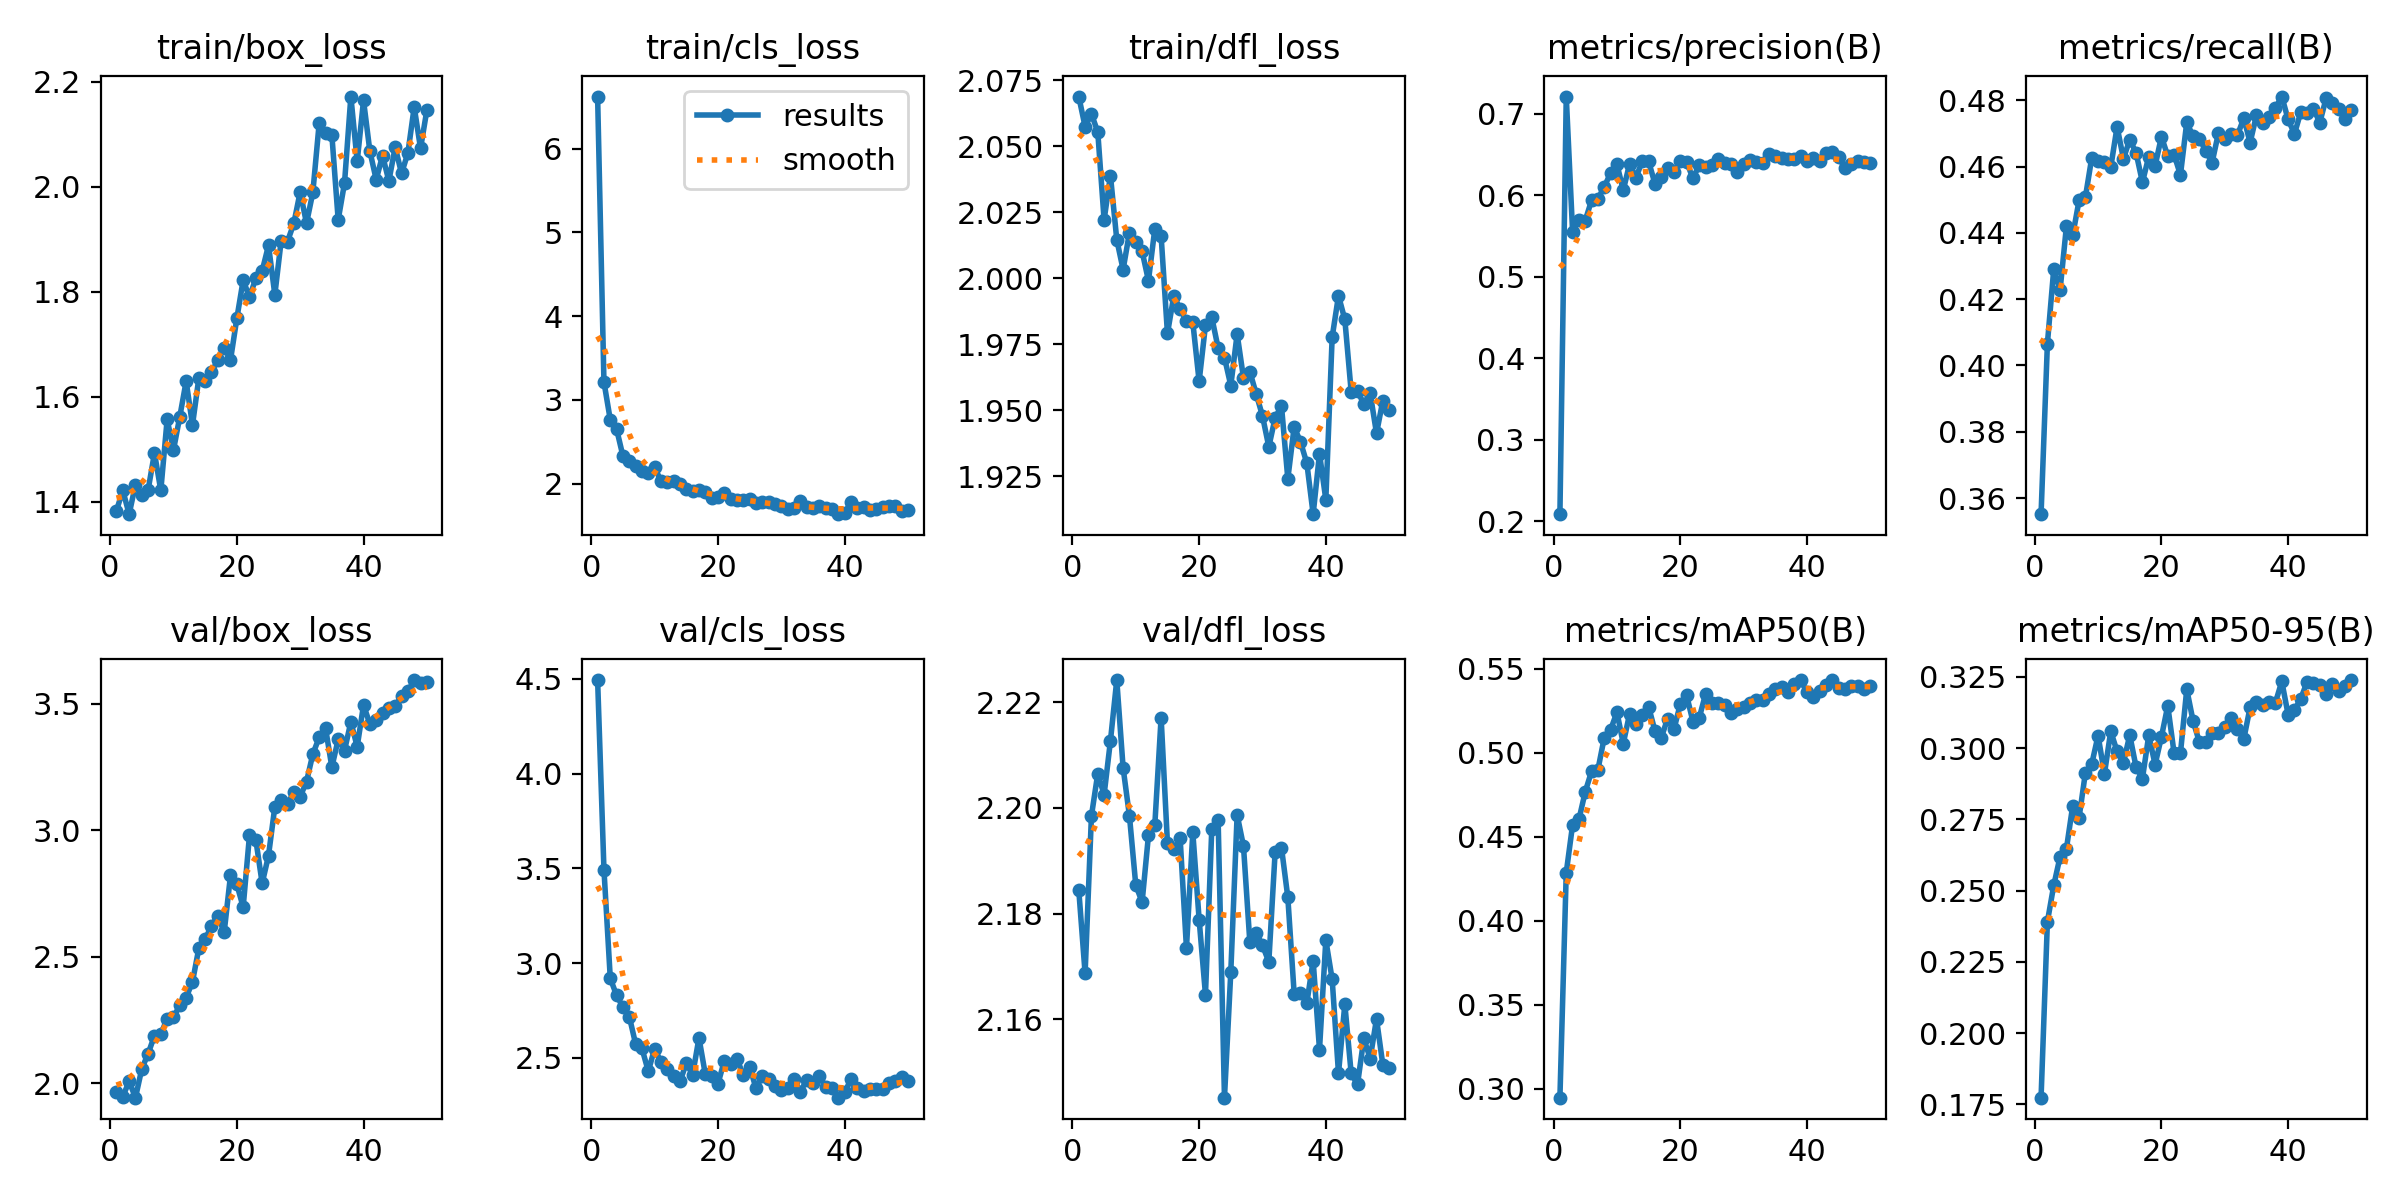

Values plotted in this chart, from the file beside it:
epoch, train/box_loss, train/cls_loss, train/dfl_loss, metrics/precision(B), metrics/recall(B), metrics/mAP50(B), metrics/mAP50-95(B), val/box_loss, val/cls_loss, val/dfl_loss, lr/pg0, lr/pg1, lr/pg2
1, 1.383, 6.623, 2.069, 0.2085, 0.3552, 0.2948, 0.1774, 1.964, 4.494, 2.184, 0.0003686, 0.0003686, 0.0003686
2, 1.422, 3.215, 2.057, 0.721, 0.4066, 0.4287, 0.2391, 1.948, 3.494, 2.169, 0.0007243, 0.0007243, 0.0007243
3, 1.376, 2.763, 2.062, 0.5552, 0.429, 0.4572, 0.2518, 2.008, 2.92, 2.199, 0.001065, 0.001065, 0.001065
4, 1.432, 2.651, 2.055, 0.5695, 0.4227, 0.4604, 0.2619, 1.944, 2.83, 2.207, 0.001045, 0.001045, 0.001045
5, 1.414, 2.329, 2.022, 0.5689, 0.4419, 0.4769, 0.2647, 2.058, 2.769, 2.203, 0.001023, 0.001023, 0.001023
6, 1.423, 2.277, 2.039, 0.5937, 0.4392, 0.4891, 0.2798, 2.118, 2.719, 2.213, 0.001001, 0.001001, 0.001001
7, 1.493, 2.212, 2.015, 0.5955, 0.4498, 0.4901, 0.2757, 2.189, 2.573, 2.224, 0.000979, 0.000979, 0.000979
8, 1.421, 2.147, 2.003, 0.6102, 0.4508, 0.5091, 0.2914, 2.195, 2.55, 2.208, 0.000957, 0.000957, 0.000957
9, 1.557, 2.124, 2.017, 0.6271, 0.4626, 0.5138, 0.2944, 2.255, 2.43, 2.199, 0.000935, 0.000935, 0.000935
10, 1.498, 2.201, 2.014, 0.6379, 0.4617, 0.5242, 0.3044, 2.261, 2.549, 2.185, 0.000913, 0.000913, 0.000913
11, 1.562, 2.028, 2.01, 0.606, 0.4615, 0.5055, 0.291, 2.308, 2.478, 2.182, 0.000891, 0.000891, 0.000891
12, 1.629, 2.02, 1.999, 0.6387, 0.4598, 0.5233, 0.3059, 2.339, 2.441, 2.195, 0.000869, 0.000869, 0.000869
13, 1.546, 2.032, 2.019, 0.6213, 0.472, 0.5172, 0.2989, 2.401, 2.404, 2.197, 0.000847, 0.000847, 0.000847
14, 1.635, 1.998, 2.016, 0.6419, 0.4624, 0.5226, 0.2949, 2.533, 2.376, 2.217, 0.000825, 0.000825, 0.000825
15, 1.631, 1.938, 1.979, 0.6414, 0.4681, 0.5275, 0.3046, 2.569, 2.472, 2.193, 0.000803, 0.000803, 0.000803
16, 1.647, 1.91, 1.993, 0.6142, 0.4641, 0.5131, 0.2933, 2.622, 2.411, 2.192, 0.000781, 0.000781, 0.000781
17, 1.67, 1.923, 1.988, 0.6218, 0.4552, 0.5091, 0.2893, 2.663, 2.606, 2.194, 0.000759, 0.000759, 0.000759
18, 1.694, 1.897, 1.984, 0.6333, 0.463, 0.5204, 0.3045, 2.596, 2.413, 2.174, 0.000737, 0.000737, 0.000737
19, 1.67, 1.829, 1.983, 0.629, 0.4602, 0.5141, 0.2943, 2.821, 2.407, 2.195, 0.000715, 0.000715, 0.000715
20, 1.749, 1.837, 1.961, 0.6424, 0.469, 0.529, 0.304, 2.786, 2.364, 2.179, 0.000693, 0.000693, 0.000693
21, 1.822, 1.885, 1.982, 0.6403, 0.4632, 0.5343, 0.3149, 2.696, 2.485, 2.165, 0.000671, 0.000671, 0.000671
22, 1.789, 1.817, 1.985, 0.6208, 0.4636, 0.5186, 0.2982, 2.98, 2.466, 2.196, 0.000649, 0.000649, 0.000649
23, 1.826, 1.809, 1.974, 0.637, 0.4575, 0.5209, 0.2982, 2.962, 2.496, 2.198, 0.000627, 0.000627, 0.000627
24, 1.839, 1.805, 1.97, 0.6345, 0.4733, 0.5352, 0.3207, 2.79, 2.408, 2.145, 0.000605, 0.000605, 0.000605
25, 1.888, 1.813, 1.959, 0.6367, 0.4691, 0.5296, 0.3095, 2.9, 2.453, 2.169, 0.000583, 0.000583, 0.000583
26, 1.794, 1.776, 1.979, 0.6441, 0.4684, 0.5298, 0.3021, 3.092, 2.341, 2.199, 0.0005611, 0.0005611, 0.0005611
27, 1.897, 1.778, 1.962, 0.6396, 0.4647, 0.5287, 0.3021, 3.12, 2.405, 2.193, 0.0005391, 0.0005391, 0.0005391
28, 1.895, 1.78, 1.965, 0.6386, 0.4612, 0.5237, 0.3053, 3.104, 2.388, 2.175, 0.0005171, 0.0005171, 0.0005171
29, 1.93, 1.757, 1.956, 0.6281, 0.4701, 0.5259, 0.3054, 3.15, 2.354, 2.176, 0.0004951, 0.0004951, 0.0004951
30, 1.99, 1.731, 1.948, 0.638, 0.4683, 0.5274, 0.3074, 3.132, 2.331, 2.174, 0.0004731, 0.0004731, 0.0004731
31, 1.93, 1.7, 1.936, 0.6425, 0.4699, 0.5299, 0.3106, 3.192, 2.34, 2.171, 0.0004511, 0.0004511, 0.0004511
32, 1.989, 1.711, 1.947, 0.6411, 0.4694, 0.5315, 0.3068, 3.3, 2.389, 2.192, 0.0004291, 0.0004291, 0.0004291
33, 2.121, 1.793, 1.952, 0.6389, 0.4746, 0.5315, 0.3032, 3.366, 2.319, 2.192, 0.0004071, 0.0004071, 0.0004071
34, 2.102, 1.723, 1.924, 0.6501, 0.4672, 0.5352, 0.3144, 3.404, 2.386, 2.183, 0.0003851, 0.0003851, 0.0003851
35, 2.099, 1.712, 1.944, 0.6477, 0.4754, 0.5381, 0.3161, 3.249, 2.367, 2.165, 0.0003631, 0.0003631, 0.0003631
36, 1.937, 1.73, 1.938, 0.6454, 0.4731, 0.5391, 0.3153, 3.358, 2.404, 2.165, 0.0003411, 0.0003411, 0.0003411
37, 2.007, 1.708, 1.93, 0.6438, 0.4751, 0.5361, 0.3162, 3.315, 2.349, 2.163, 0.0003191, 0.0003191, 0.0003191
38, 2.172, 1.693, 1.911, 0.6449, 0.4777, 0.541, 0.316, 3.428, 2.339, 2.171, 0.0002971, 0.0002971, 0.0002971
39, 2.048, 1.637, 1.934, 0.6484, 0.4811, 0.5432, 0.3234, 3.33, 2.29, 2.154, 0.0002751, 0.0002751, 0.0002751
40, 2.164, 1.649, 1.916, 0.6418, 0.4742, 0.5362, 0.3118, 3.494, 2.32, 2.175, 0.0002531, 0.0002531, 0.0002531
41, 2.067, 1.784, 1.978, 0.6461, 0.4698, 0.5332, 0.3134, 3.42, 2.387, 2.168, 0.0002311, 0.0002311, 0.0002311
42, 2.013, 1.705, 1.993, 0.6421, 0.4764, 0.5366, 0.3174, 3.434, 2.342, 2.15, 0.0002091, 0.0002091, 0.0002091
43, 2.059, 1.725, 1.984, 0.6523, 0.4762, 0.5407, 0.3234, 3.464, 2.325, 2.163, 0.0001871, 0.0001871, 0.0001871
44, 2.011, 1.686, 1.957, 0.6527, 0.4774, 0.5434, 0.3228, 3.482, 2.335, 2.15, 0.0001651, 0.0001651, 0.0001651
45, 2.075, 1.704, 1.957, 0.6464, 0.4733, 0.5386, 0.3221, 3.489, 2.336, 2.148, 0.0001431, 0.0001431, 0.0001431
46, 2.025, 1.72, 1.952, 0.6333, 0.4806, 0.5383, 0.3191, 3.529, 2.334, 2.156, 0.0001211, 0.0001211, 0.0001211
47, 2.064, 1.739, 1.956, 0.6387, 0.4791, 0.54, 0.3224, 3.548, 2.365, 2.153, 9.9101e-05, 9.9101e-05, 9.9101e-05
48, 2.152, 1.73, 1.941, 0.6419, 0.4774, 0.54, 0.3202, 3.593, 2.377, 2.16, 7.7103e-05, 7.7103e-05, 7.7103e-05
49, 2.073, 1.672, 1.954, 0.6409, 0.4743, 0.5383, 0.3218, 3.581, 2.4, 2.151, 5.5106e-05, 5.5106e-05, 5.5106e-05
50, 2.146, 1.692, 1.95, 0.64, 0.4771, 0.54, 0.3239, 3.583, 2.378, 2.151, 3.3108e-05, 3.3108e-05, 3.3108e-05
